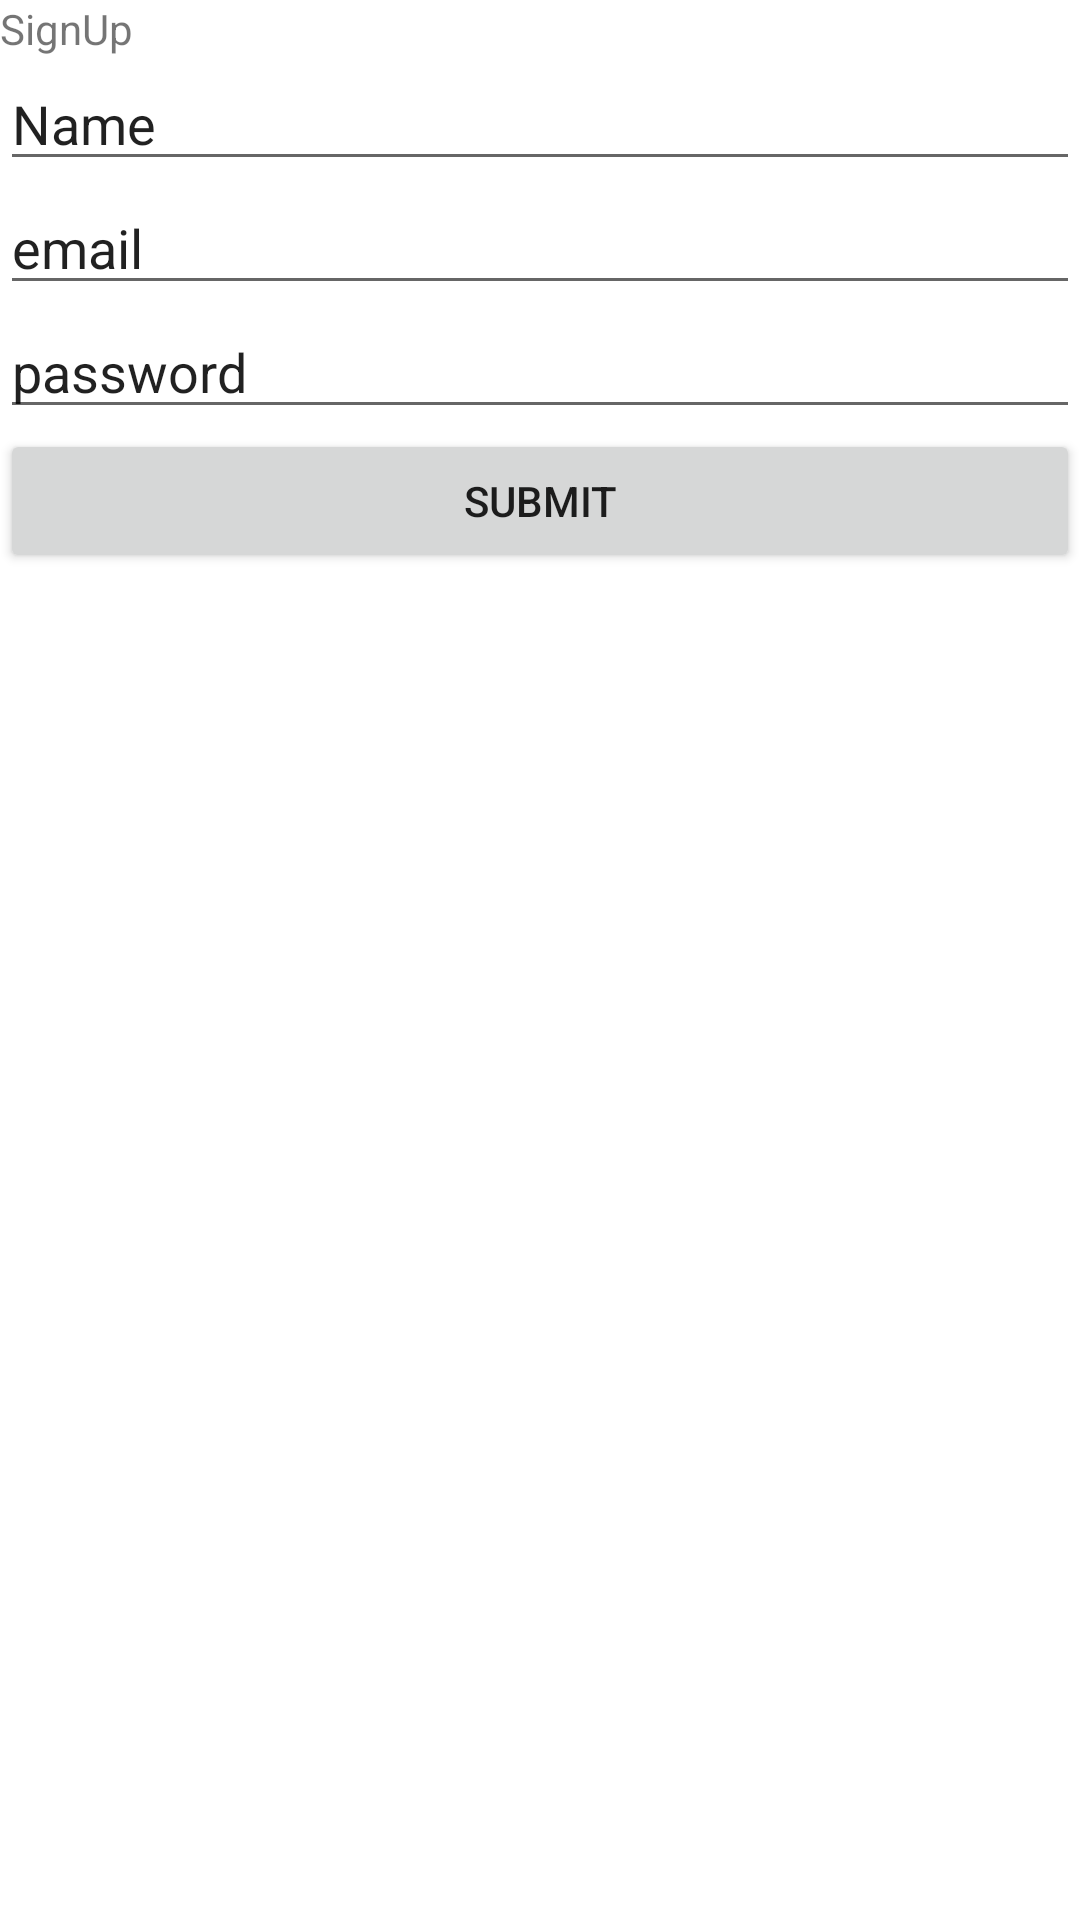

Here is an Android app screen rendered from its layout file. Give the layout XML and the strings, colors and styles it references.
<!-- AndroidManifest.xml: application theme Theme.1stLab -->
<!-- res/layout/activity_signup.xml -->
<?xml version="1.0" encoding="utf-8"?>
<LinearLayout xmlns:android="http://schemas.android.com/apk/res/android"
    xmlns:app="http://schemas.android.com/apk/res-auto"
    xmlns:tools="http://schemas.android.com/tools"
    android:layout_width="match_parent"
    android:layout_height="match_parent"
    tools:context=".SIGNUP"
    android:orientation="vertical"
    android:layout_gravity="center"
>

    <TextView
        android:id="@+id/SIGNup"
        android:layout_width="match_parent"
        android:layout_height="wrap_content"
        android:text="SignUp" />

    <EditText
        android:id="@+id/Name"
        android:layout_width="match_parent"
        android:layout_height="wrap_content"
        android:ems="10"
        android:inputType="textPersonName"
        android:text="Name" />

    <EditText
        android:id="@+id/Email"
        android:layout_width="match_parent"
        android:layout_height="wrap_content"
        android:ems="10"
        android:inputType="textPersonName"
        android:text="email" />

    <EditText
        android:id="@+id/PassW"
        android:layout_width="match_parent"
        android:layout_height="wrap_content"
        android:ems="10"
        android:inputType="textPersonName"
        android:text="password" />

    <Button
        android:id="@+id/SUBMIT"
        android:layout_width="match_parent"
        android:layout_height="wrap_content"
        android:text="SUBMIT" />
</LinearLayout>
<!-- resources referenced by this layout -->
<resources>
  <style name="Theme.1stLab" parent="Theme.MaterialComponents.DayNight.DarkActionBar">
          
          <item name="colorPrimary">@color/purple_500</item>
          <item name="colorPrimaryVariant">@color/purple_700</item>
          <item name="colorOnPrimary">@color/white</item>
          
          <item name="colorSecondary">@color/teal_200</item>
          <item name="colorSecondaryVariant">@color/teal_700</item>
          <item name="colorOnSecondary">@color/black</item>
          
          <item name="android:statusBarColor">?attr/colorPrimaryVariant</item>
          
      </style>
  <!-- not gathered from this repository: default colours our renderer supplied (Android Studio template values) -->
  <color name="purple_500">#FF6200EE</color>
  <color name="purple_700">#FF3700B3</color>
  <color name="teal_200">#FF03DAC5</color>
  <color name="teal_700">#FF018786</color>
  <color name="black">#FF000000</color>
  <color name="white">#FFFFFFFF</color>
</resources>
